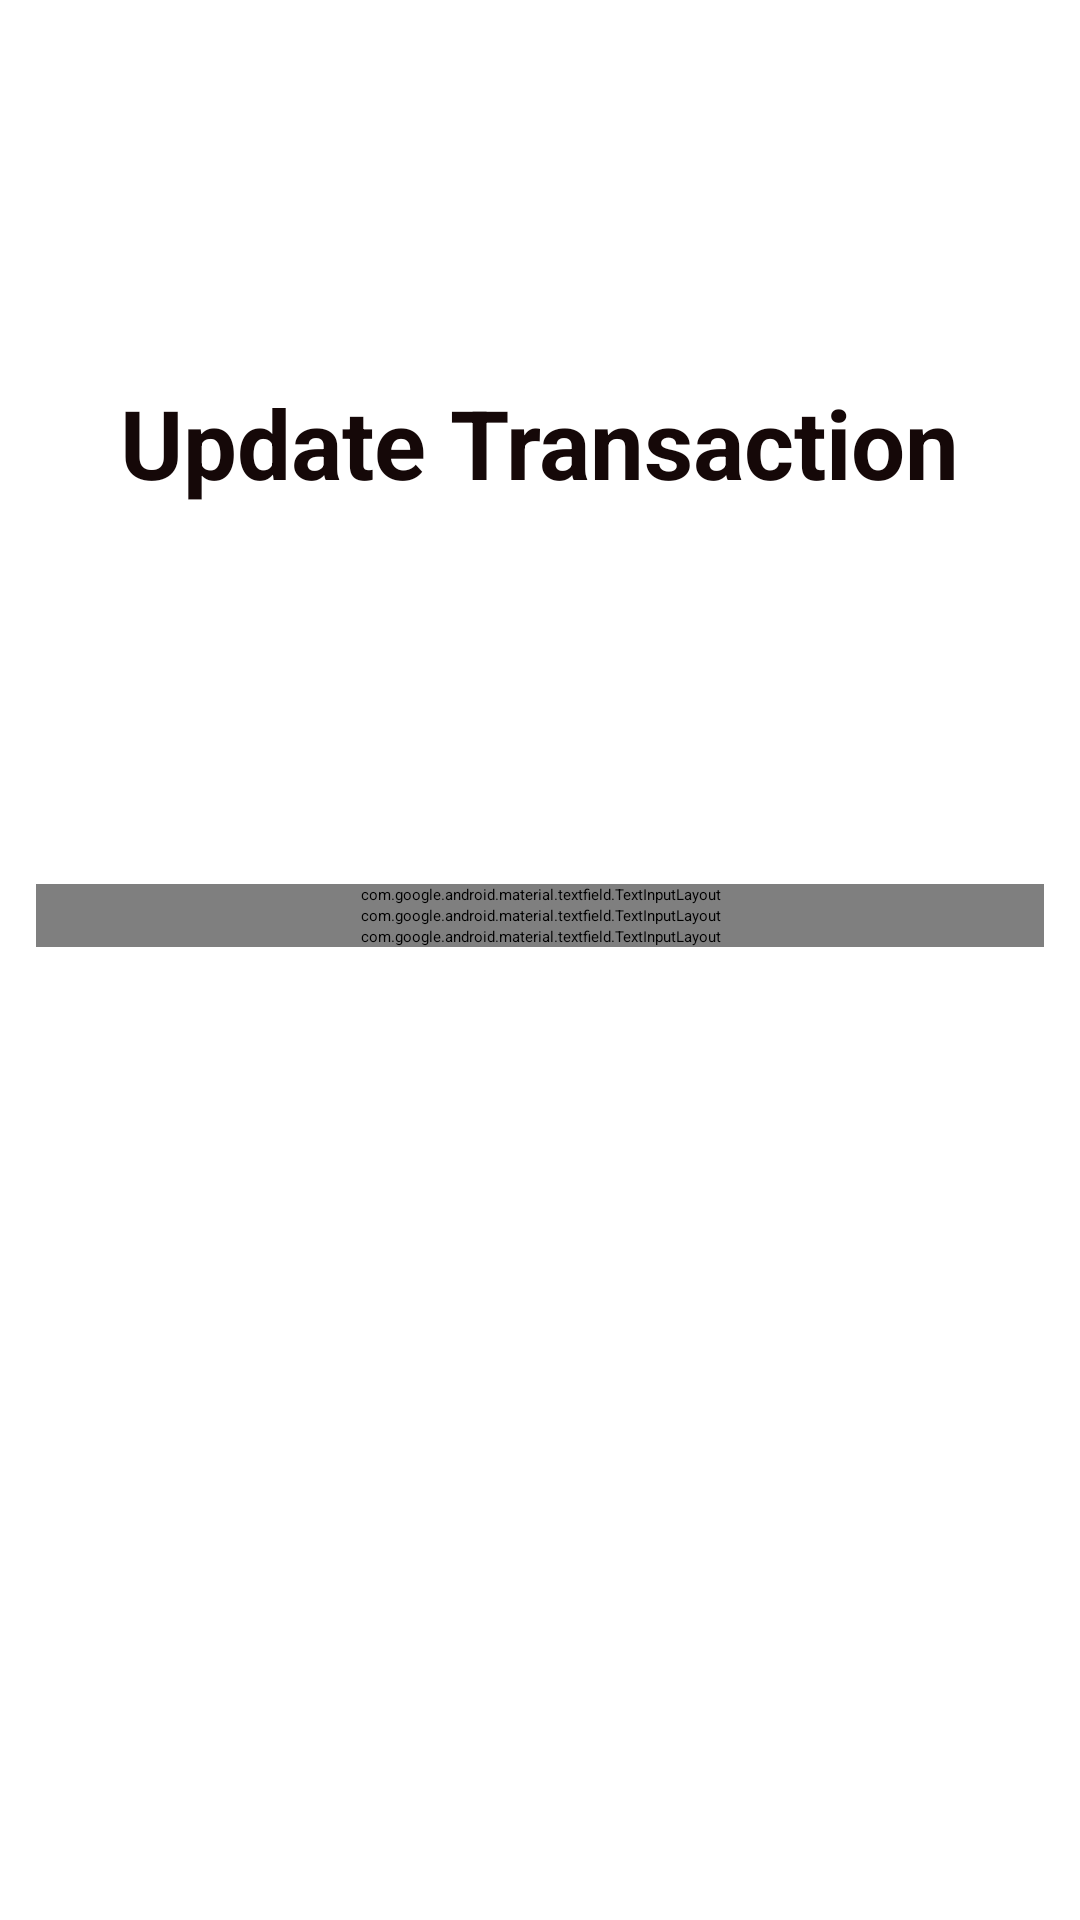

This screen was rendered from an Android layout file. Write that file and the resources it references.
<!-- AndroidManifest.xml: application theme Theme.Room_User -->
<!-- res/layout/activity_detailed.xml -->
<?xml version="1.0" encoding="utf-8"?>
<androidx.constraintlayout.widget.ConstraintLayout xmlns:android="http://schemas.android.com/apk/res/android"
    xmlns:app="http://schemas.android.com/apk/res-auto"
    xmlns:tools="http://schemas.android.com/tools"
    android:id="@+id/rootView"
    android:layout_width="match_parent"
    android:layout_height="match_parent"
    tools:context=".DetailedActivity">

    <ImageButton
        android:id="@+id/closeBtn"
        android:layout_width="48dp"
        android:layout_height="47dp"
        android:layout_margin="12dp"
        android:background="@drawable/close_bg"
        android:contentDescription="@string/closebtn"
        app:layout_constraintBaseline_toTopOf="parent"

        app:layout_constraintEnd_toEndOf="parent" />

    <LinearLayout
        android:id="@+id/linearLayout"
        android:layout_width="match_parent"
        android:layout_height="wrap_content"
        android:layout_marginTop="-30dp"
        android:orientation="vertical"
        app:layout_constraintBottom_toBottomOf="parent"
        app:layout_constraintEnd_toEndOf="parent"
        app:layout_constraintHorizontal_bias="0.5"
        app:layout_constraintStart_toStartOf="parent"
        app:layout_constraintTop_toTopOf="parent"
        app:layout_constraintVertical_bias="0.5">

        <com.google.android.material.textfield.TextInputLayout
            android:id="@+id/labelLayout"
            style="@style/Widget.MaterialComponents.TextInputLayout.OutlinedBox"
            android:layout_width="match_parent"
            android:layout_height="wrap_content"
            android:layout_marginStart="12dp"
            android:layout_marginEnd="12dp"
            android:hint="Label"
            app:boxStrokeWidth="0dp"
            app:errorEnabled="true">

            <com.google.android.material.textfield.TextInputEditText
                android:id="@+id/labelInput"
                android:layout_width="match_parent"
                android:layout_height="wrap_content"
                android:drawablePadding="12dp"
                android:inputType="text"
                android:maxLines="1"
                android:textSize="34dp" />
        </com.google.android.material.textfield.TextInputLayout>

        <com.google.android.material.textfield.TextInputLayout
            android:id="@+id/amountLayout"
            style="@style/Widget.MaterialComponents.TextInputLayout.OutlinedBox"
            android:layout_width="match_parent"
            android:layout_height="wrap_content"
            android:layout_marginStart="12dp"
            android:layout_marginEnd="12dp"
            android:hint="Amount"
            app:boxStrokeWidth="0dp"
            app:errorEnabled="true">

            <com.google.android.material.textfield.TextInputEditText
                android:id="@+id/amountInput"
                android:layout_width="match_parent"
                android:layout_height="wrap_content"
                android:drawableStart="@drawable/money_selector"
                android:drawablePadding="12dp"
                android:inputType="numberDecimal|numberSigned"
                android:maxLines="1"
                android:textSize="34dp" />
        </com.google.android.material.textfield.TextInputLayout>

        <com.google.android.material.textfield.TextInputLayout
            android:id="@+id/descriptionLayout"
            style="@style/Widget.MaterialComponents.TextInputLayout.OutlinedBox"
            android:layout_width="match_parent"
            android:layout_height="wrap_content"
            android:layout_marginStart="12dp"
            android:layout_marginEnd="12dp"
            android:hint="Description"
            app:boxStrokeWidth="0dp"
            app:errorEnabled="true">

            <com.google.android.material.textfield.TextInputEditText
                android:id="@+id/descriptionInput"
                android:layout_width="match_parent"
                android:layout_height="wrap_content"
                android:drawablePadding="12dp"
                android:inputType="text"
                android:maxLines="1"
                android:textSize="34dp" />
        </com.google.android.material.textfield.TextInputLayout>


    </LinearLayout>

    <Button
        android:id="@+id/updateBtn"
        android:layout_width="match_parent"
        android:layout_height="wrap_content"
        android:layout_margin="10dp"
        android:layout_marginStart="16dp"
        android:layout_marginTop="10dp"
        android:layout_marginBottom="20dp"
        android:backgroundTint="@android:color/holo_red_light"
        android:padding="12dp"
        android:text="Update Transaction"
        android:textColor="@color/white"
        android:textSize="18sp"
        app:layout_constraintBottom_toBottomOf="parent"
        app:layout_constraintStart_toStartOf="parent"
        app:layout_constraintTop_toBottomOf="@+id/linearLayout"
        app:layout_constraintVertical_bias="0.0"></Button>

    <TextView
        android:id="@+id/textView6"
        android:layout_width="wrap_content"
        android:layout_height="wrap_content"
        android:text="Update Transaction"
        android:textColor="#150808"
        android:textSize="32dp"
        android:textStyle="bold"
        app:layout_constraintBottom_toTopOf="@+id/linearLayout"
        app:layout_constraintEnd_toEndOf="parent"
        app:layout_constraintHorizontal_bias="0.5"
        app:layout_constraintStart_toStartOf="parent"
        app:layout_constraintTop_toTopOf="parent"
        app:layout_constraintVertical_bias="0.5" />

</androidx.constraintlayout.widget.ConstraintLayout>
<!-- resources referenced by this layout -->
<resources>
  <color name="white">#FFFFFFFF</color>
  <string name="closebtn">CloseBtn</string>
</resources>
